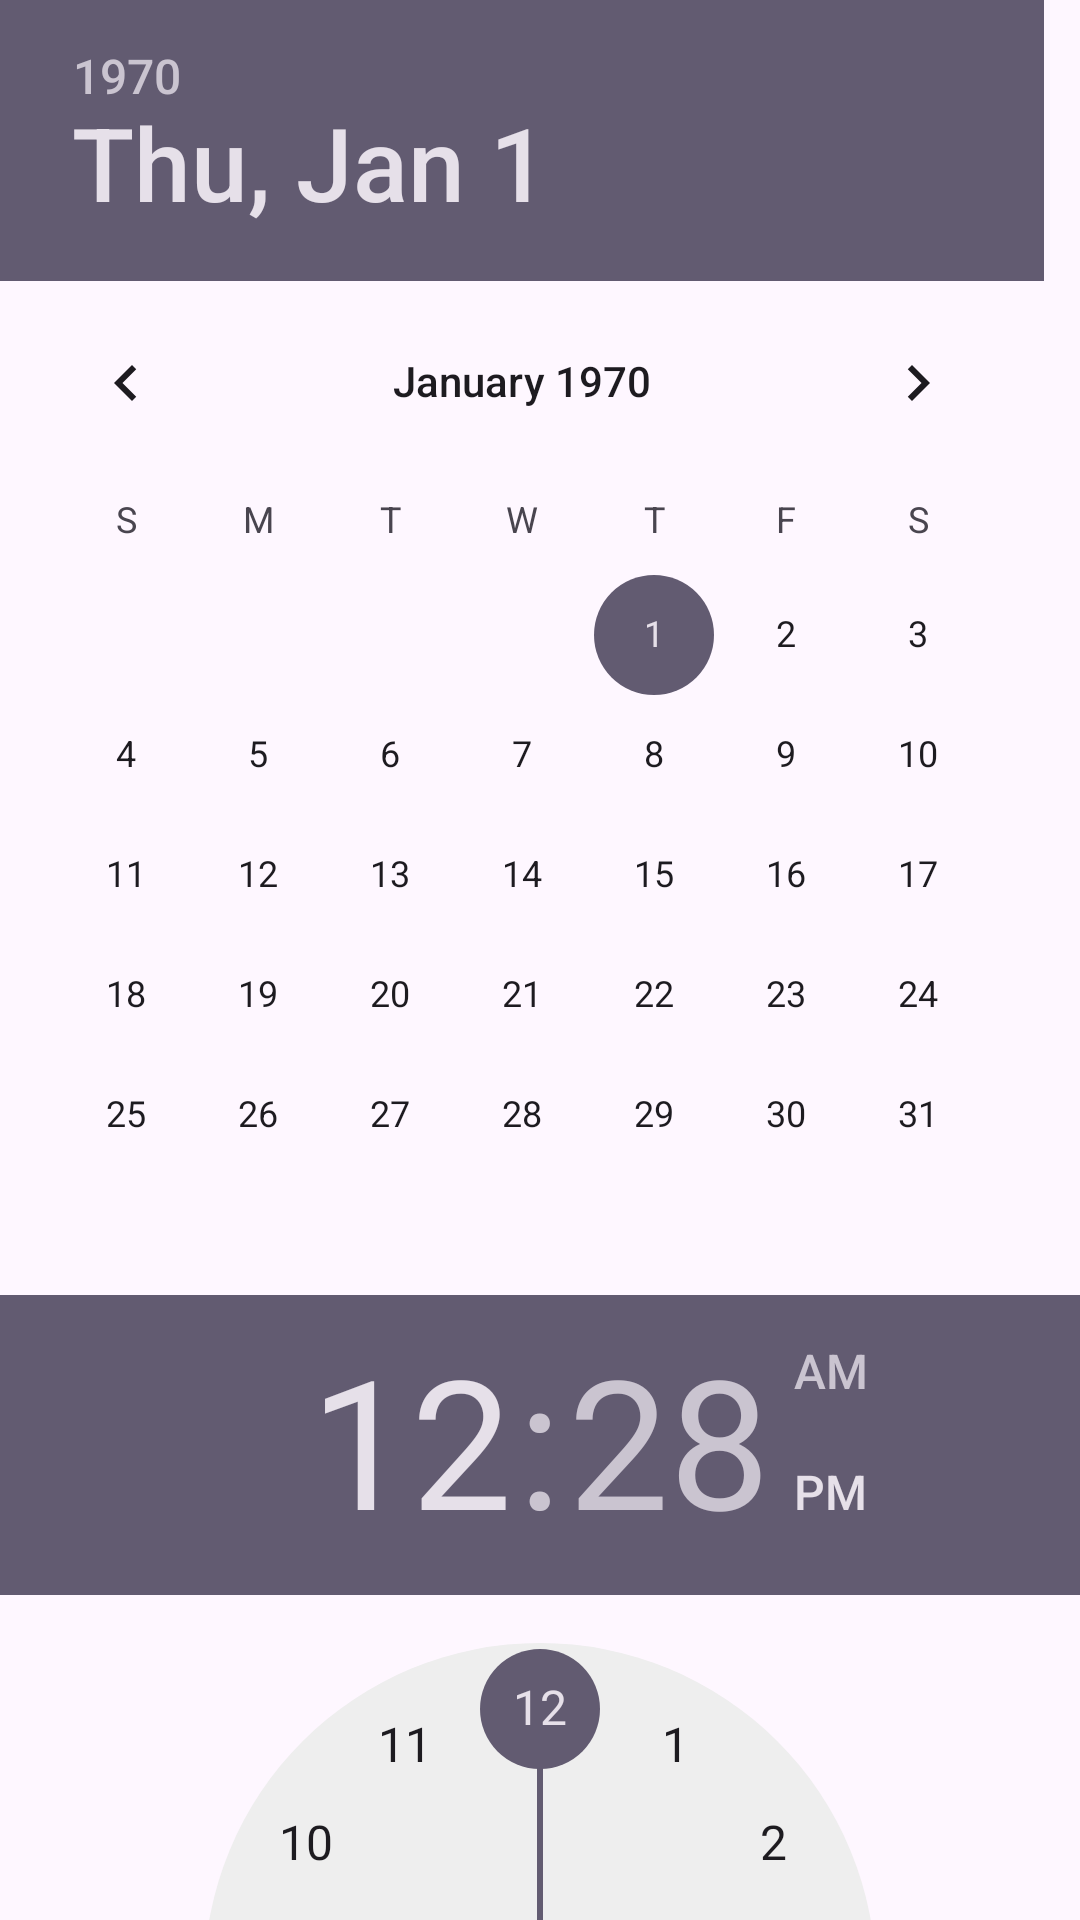

Produce the Android XML layout that renders to this screen, including the resource entries it uses.
<!-- AndroidManifest.xml: application theme Theme.BloodPressure -->
<!-- res/layout/dateandtimepicker_layout.xml -->
<?xml version="1.0" encoding="utf-8"?>
<androidx.constraintlayout.widget.ConstraintLayout xmlns:android="http://schemas.android.com/apk/res/android"
    android:layout_width="match_parent"
    android:layout_height="match_parent"
    xmlns:app="http://schemas.android.com/apk/res-auto">
    <DatePicker
        android:id="@+id/date_picker"
        android:layout_width="match_parent"
        android:layout_height="wrap_content"
        app:layout_constraintTop_toTopOf="parent"/>
    <TimePicker
        android:id="@+id/time_picker"
        android:layout_width="match_parent"
        android:layout_height="wrap_content"
        app:layout_constraintTop_toBottomOf="@id/date_picker"/>
</androidx.constraintlayout.widget.ConstraintLayout>
<!-- resources referenced by this layout -->
<resources>
  <style name="Theme.BloodPressure" parent="Base.Theme.BloodPressure" />
  <style name="Base.Theme.BloodPressure" parent="Theme.Material3.DayNight.NoActionBar">
          <item name="android:windowTranslucentStatus">true</item>
          
          
      </style>
</resources>
